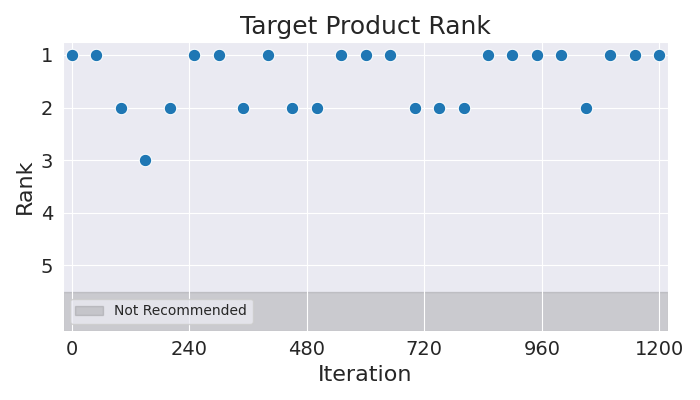

Values plotted in this chart, from the file beside it:
Iteration, Rank
0, 1
50, 1
100, 2
150, 3
200, 2
250, 1
300, 1
350, 2
400, 1
450, 2
500, 2
550, 1
600, 1
650, 1
700, 2
750, 2
800, 2
850, 1
900, 1
950, 1
1000, 1
1050, 2
1100, 1
1150, 1
1200, 1
